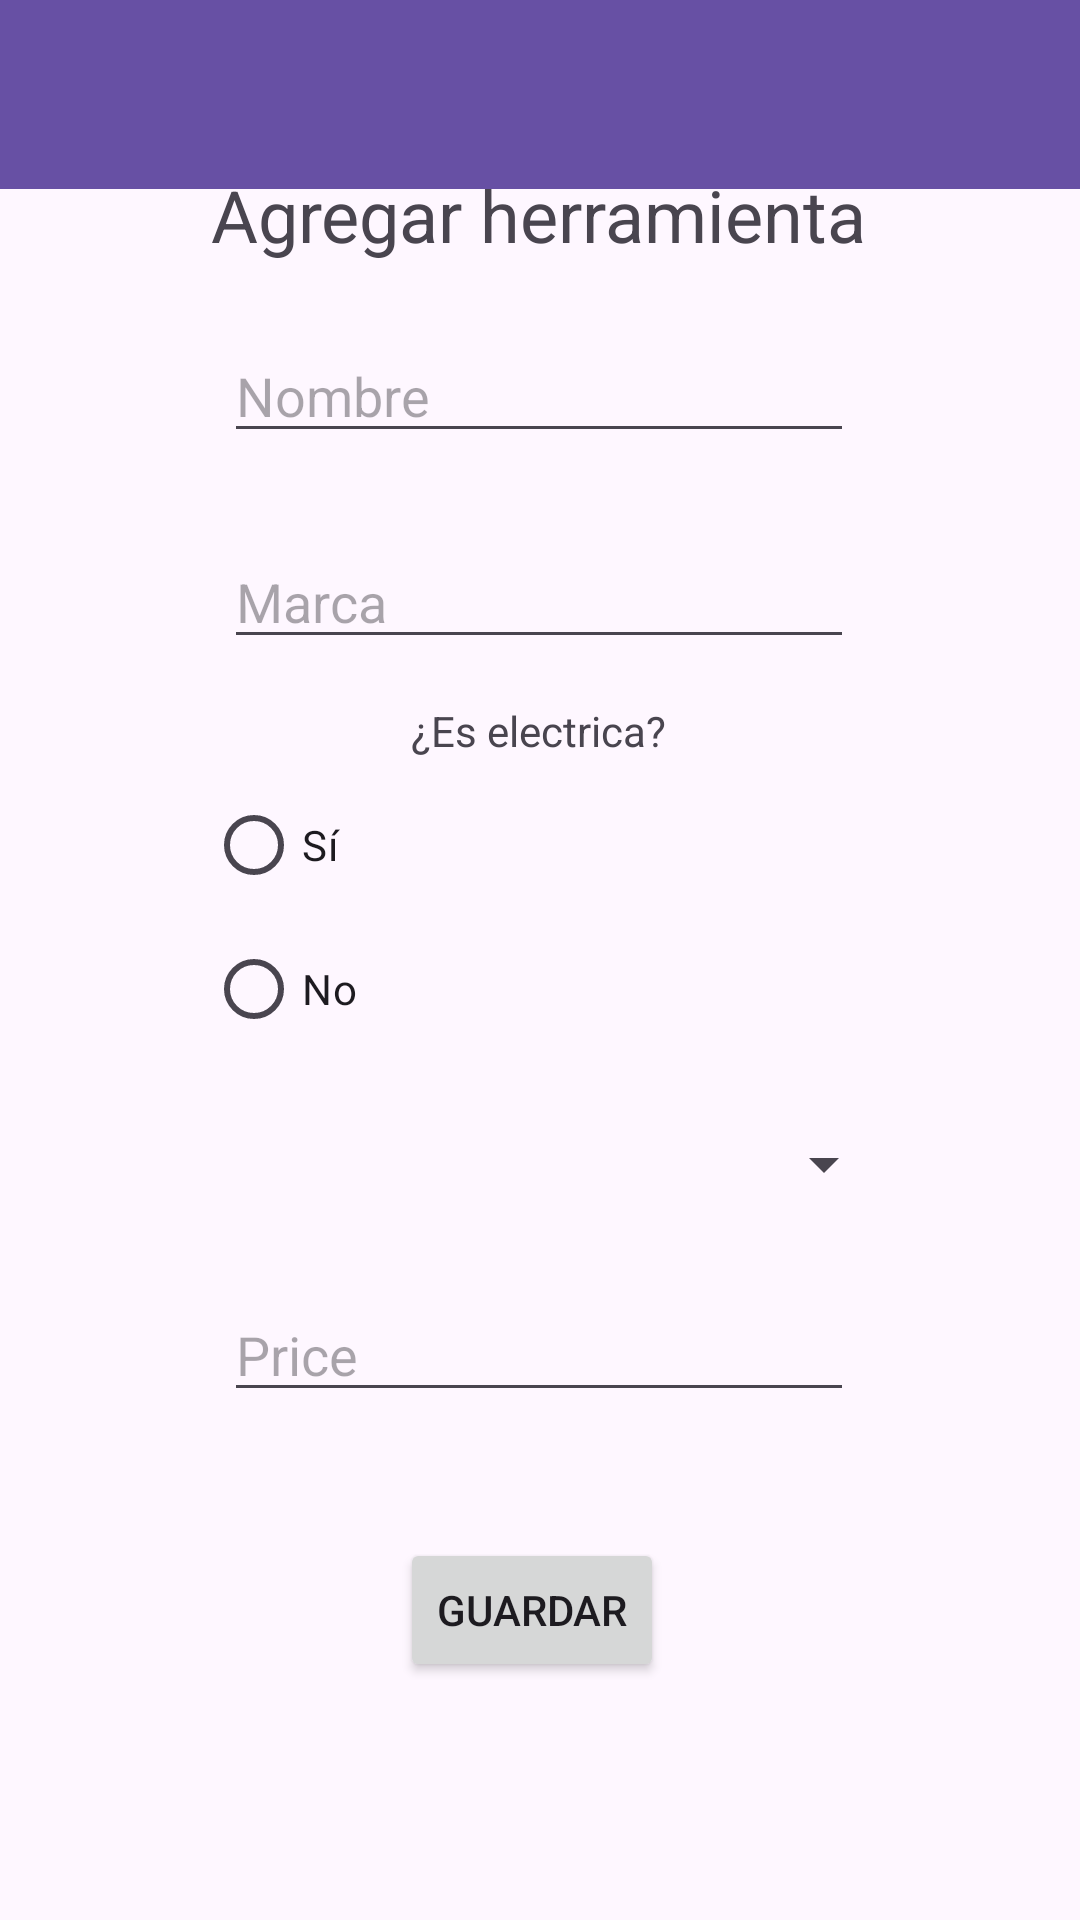

Layout XML and referenced resources for this Android screen:
<!-- AndroidManifest.xml: application theme Theme.DiagnosticoMovil2 -->
<!-- res/layout/activity_register.xml -->
<?xml version="1.0" encoding="utf-8"?>
<androidx.constraintlayout.widget.ConstraintLayout xmlns:android="http://schemas.android.com/apk/res/android"
    xmlns:app="http://schemas.android.com/apk/res-auto"
    xmlns:tools="http://schemas.android.com/tools"
    android:layout_width="match_parent"
    android:layout_height="match_parent"
    tools:context=".RegisterActivity">

    <androidx.appcompat.widget.Toolbar
        android:id="@+id/toolbar3"
        android:layout_width="386dp"
        android:layout_height="63dp"
        android:background="?attr/colorPrimary"
        android:minHeight="?attr/actionBarSize"
        android:theme="?attr/actionBarTheme"
        app:layout_constraintBottom_toBottomOf="parent"
        app:layout_constraintEnd_toEndOf="parent"
        app:layout_constraintStart_toStartOf="parent"
        app:layout_constraintTop_toTopOf="parent"
        app:layout_constraintVertical_bias="0.0" />

    <EditText
        android:id="@+id/edtToolName"
        android:layout_width="wrap_content"
        android:layout_height="wrap_content"
        android:ems="10"
        android:hint="@string/name"
        android:inputType="text"
        app:layout_constraintBottom_toBottomOf="parent"
        app:layout_constraintEnd_toEndOf="parent"
        app:layout_constraintHorizontal_bias="0.497"
        app:layout_constraintStart_toStartOf="parent"
        app:layout_constraintTop_toTopOf="parent"
        app:layout_constraintVertical_bias="0.183" />

    <EditText
        android:id="@+id/edtToolBrand"
        android:layout_width="wrap_content"
        android:layout_height="wrap_content"
        android:ems="10"
        android:hint="@string/brand"
        android:inputType="text"
        app:layout_constraintBottom_toBottomOf="parent"
        app:layout_constraintEnd_toEndOf="parent"
        app:layout_constraintHorizontal_bias="0.497"
        app:layout_constraintStart_toStartOf="parent"
        app:layout_constraintTop_toTopOf="parent"
        app:layout_constraintVertical_bias="0.298" />

    <RadioGroup
        android:id="@+id/radioGroup"
        android:layout_width="222dp"
        android:layout_height="100dp"
        android:orientation="vertical"
        app:layout_constraintBottom_toBottomOf="parent"
        app:layout_constraintEnd_toEndOf="parent"
        app:layout_constraintHorizontal_bias="0.497"
        app:layout_constraintStart_toStartOf="parent"
        app:layout_constraintTop_toTopOf="parent"
        app:layout_constraintVertical_bias="0.477">

        <RadioButton
            android:id="@+id/radioYes"
            android:layout_width="match_parent"
            android:layout_height="wrap_content"
            android:text="@string/yes" />

        <RadioButton
            android:id="@+id/radioNo"
            android:layout_width="match_parent"
            android:layout_height="wrap_content"
            android:text="@string/no" />
    </RadioGroup>

    <TextView
        android:id="@+id/txtIsElectric"
        android:layout_width="wrap_content"
        android:layout_height="wrap_content"
        android:text="@string/isElectric"
        app:layout_constraintBottom_toBottomOf="parent"
        app:layout_constraintEnd_toEndOf="parent"
        app:layout_constraintHorizontal_bias="0.498"
        app:layout_constraintStart_toStartOf="parent"
        app:layout_constraintTop_toTopOf="parent"
        app:layout_constraintVertical_bias="0.377" />

    <TextView
        android:id="@+id/txtTitleForm"
        android:layout_width="wrap_content"
        android:layout_height="wrap_content"
        android:text="@string/formRegister"
        android:textSize="24sp"
        app:layout_constraintBottom_toBottomOf="parent"
        app:layout_constraintEnd_toEndOf="parent"
        app:layout_constraintHorizontal_bias="0.497"
        app:layout_constraintStart_toStartOf="parent"
        app:layout_constraintTop_toTopOf="parent"
        app:layout_constraintVertical_bias="0.091" />

    <Spinner
        android:id="@+id/spnType"
        android:layout_width="238dp"
        android:layout_height="31dp"
        app:layout_constraintBottom_toBottomOf="parent"
        app:layout_constraintEnd_toEndOf="parent"
        app:layout_constraintHorizontal_bias="0.497"
        app:layout_constraintStart_toStartOf="parent"
        app:layout_constraintTop_toTopOf="parent"
        app:layout_constraintVertical_bias="0.612" />

    <EditText
        android:id="@+id/edtPrice"
        android:layout_width="wrap_content"
        android:layout_height="wrap_content"
        android:ems="10"
        android:hint="@string/price"
        android:inputType="number"
        app:layout_constraintBottom_toBottomOf="parent"
        app:layout_constraintEnd_toEndOf="parent"
        app:layout_constraintHorizontal_bias="0.497"
        app:layout_constraintStart_toStartOf="parent"
        app:layout_constraintTop_toTopOf="parent"
        app:layout_constraintVertical_bias="0.717" />

    <Button
        android:id="@+id/btnSave"
        android:layout_width="wrap_content"
        android:layout_height="wrap_content"
        android:text="@string/save"
        app:layout_constraintBottom_toBottomOf="parent"
        app:layout_constraintEnd_toEndOf="parent"
        app:layout_constraintHorizontal_bias="0.49"
        app:layout_constraintStart_toStartOf="parent"
        app:layout_constraintTop_toTopOf="parent"
        app:layout_constraintVertical_bias="0.866" />

</androidx.constraintlayout.widget.ConstraintLayout>
<!-- resources referenced by this layout -->
<resources>
  <string name="brand">Marca</string>
  <string name="formRegister">Agregar herramienta</string>
  <string name="isElectric">¿Es electrica?</string>
  <string name="name">Nombre</string>
  <string name="no">No</string>
  <string name="price">Price</string>
  <string name="save">Guardar</string>
  <string name="yes">Sí</string>
  <style name="Theme.DiagnosticoMovil2" parent="Base.Theme.DiagnosticoMovil2" />
  <style name="Base.Theme.DiagnosticoMovil2" parent="Theme.Material3.DayNight.NoActionBar">
          
          
      </style>
</resources>
